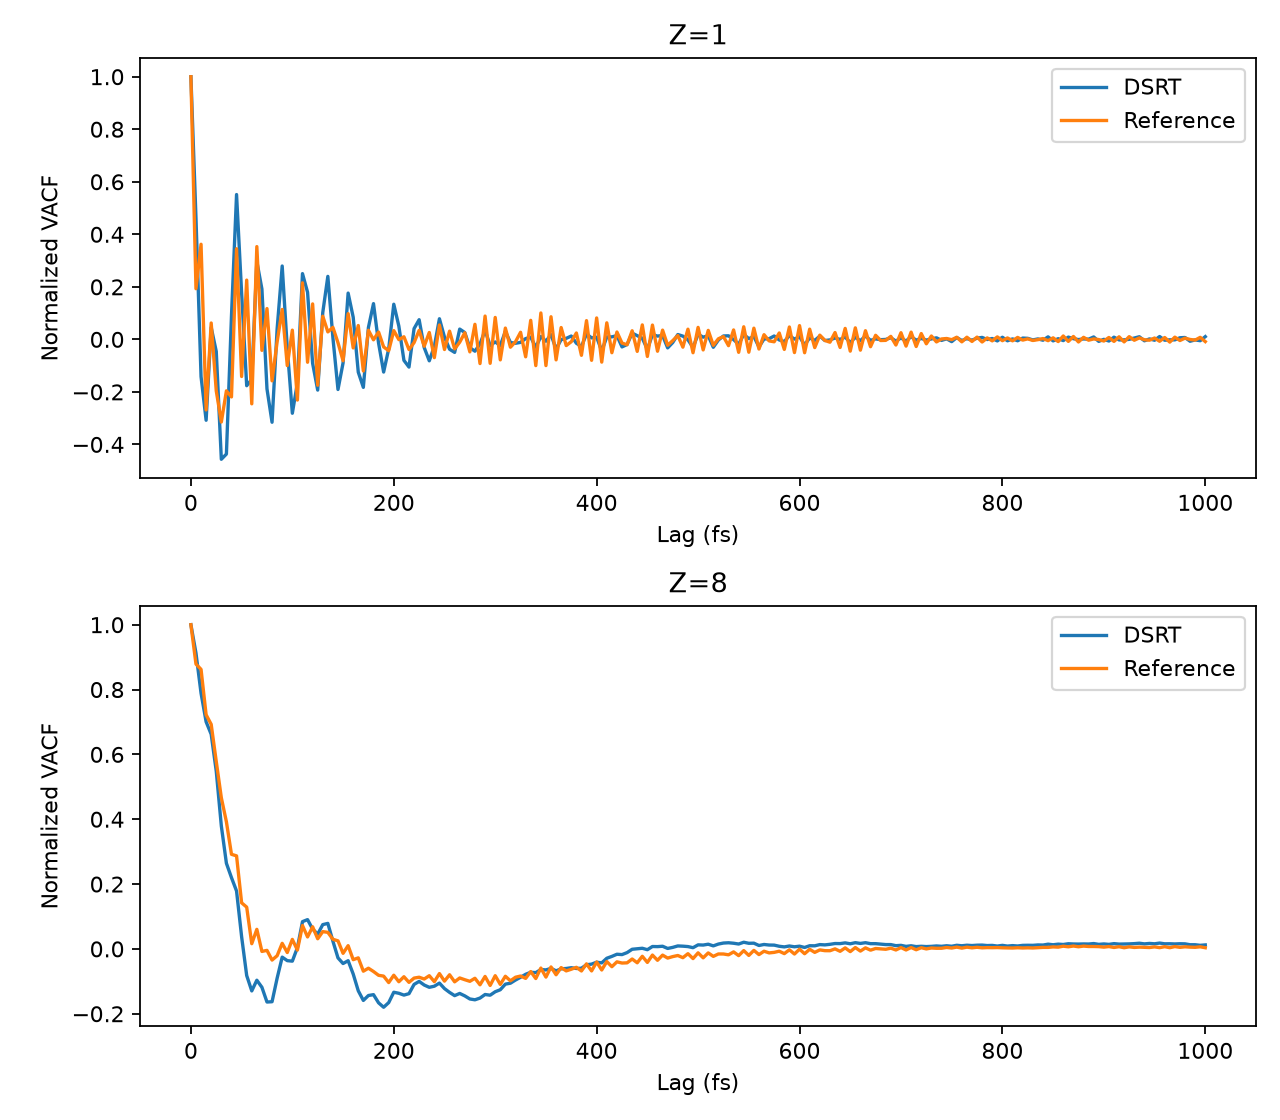

Values plotted in this chart, from the file beside it:
element, lag_fs, model, reference
1, 0.0, 1.0, 1.0
1, 5.0, 0.4619, 0.1928
1, 10.0, -0.1418, 0.3622
1, 15.0, -0.3081, -0.2687
1, 20.0, 0.04538, 0.06226
1, 25.0, -0.046, -0.1962
1, 30.0, -0.4565, -0.3148
1, 35.0, -0.4367, -0.1961
1, 40.0, 0.08939, -0.2191
1, 45.0, 0.5513, 0.345
1, 50.0, 0.1762, -0.1413
1, 55.0, -0.1764, 0.2256
1, 60.0, -0.1522, -0.2454
1, 65.0, 0.2968, 0.3531
1, 70.0, 0.1917, -0.04193
1, 75.0, -0.1885, 0.1173
1, 80.0, -0.3157, -0.1579
1, 85.0, 0.03959, -0.009563
1, 90.0, 0.2793, 0.1139
1, 95.0, -0.03317, -0.1
1, 100.0, -0.2814, 0.03512
1, 105.0, -0.1652, -0.231
1, 110.0, 0.2504, 0.2152
1, 115.0, 0.1795, -0.08721
1, 120.0, -0.0914, 0.135
1, 125.0, -0.1932, -0.1747
1, 130.0, 0.1021, 0.08812
1, 135.0, 0.2399, 0.02839
1, 140.0, 0.006115, 0.04572
1, 145.0, -0.1909, -0.01285
1, 150.0, -0.08992, -0.08141
1, 155.0, 0.1762, 0.09793
1, 160.0, 0.08431, -0.03265
1, 165.0, -0.125, 0.05272
1, 170.0, -0.1828, -0.1204
1, 175.0, 0.04516, 0.03471
1, 180.0, 0.1361, -0.001728
1, 185.0, -0.01385, 0.02799
1, 190.0, -0.1245, -0.02876
1, 195.0, -0.03604, -0.04325
1, 200.0, 0.1338, 0.03333
1, 205.0, 0.05046, -0.0009523
1, 210.0, -0.07995, 0.009848
1, 215.0, -0.1055, -0.03885
1, 220.0, 0.04087, -0.01244
1, 225.0, 0.07487, 0.03425
1, 230.0, -0.03123, -0.02622
1, 235.0, -0.08167, 0.02618
1, 240.0, -0.0265, -0.06963
1, 245.0, 0.07854, 0.0548
1, 250.0, 0.008445, -0.03865
1, 255.0, -0.03761, 0.0312
1, 260.0, -0.04968, -0.03646
1, 265.0, 0.03914, -0.0107
1, 270.0, 0.02607, 0.02509
1, 275.0, -0.03177, -0.04765
1, 280.0, -0.04505, 0.05733
1, 285.0, -0.01768, -0.09219
1, 290.0, 0.03423, 0.08872
1, 295.0, -0.02346, -0.09122
... 342 more rows
